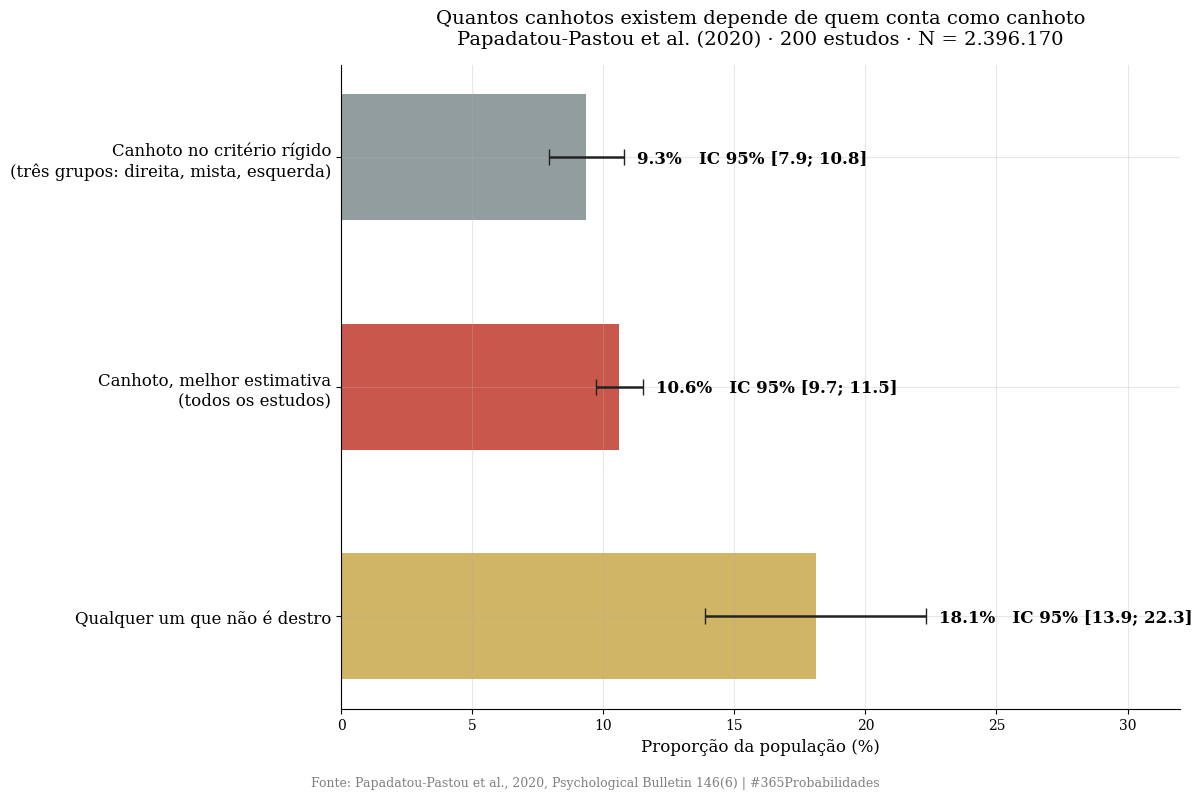
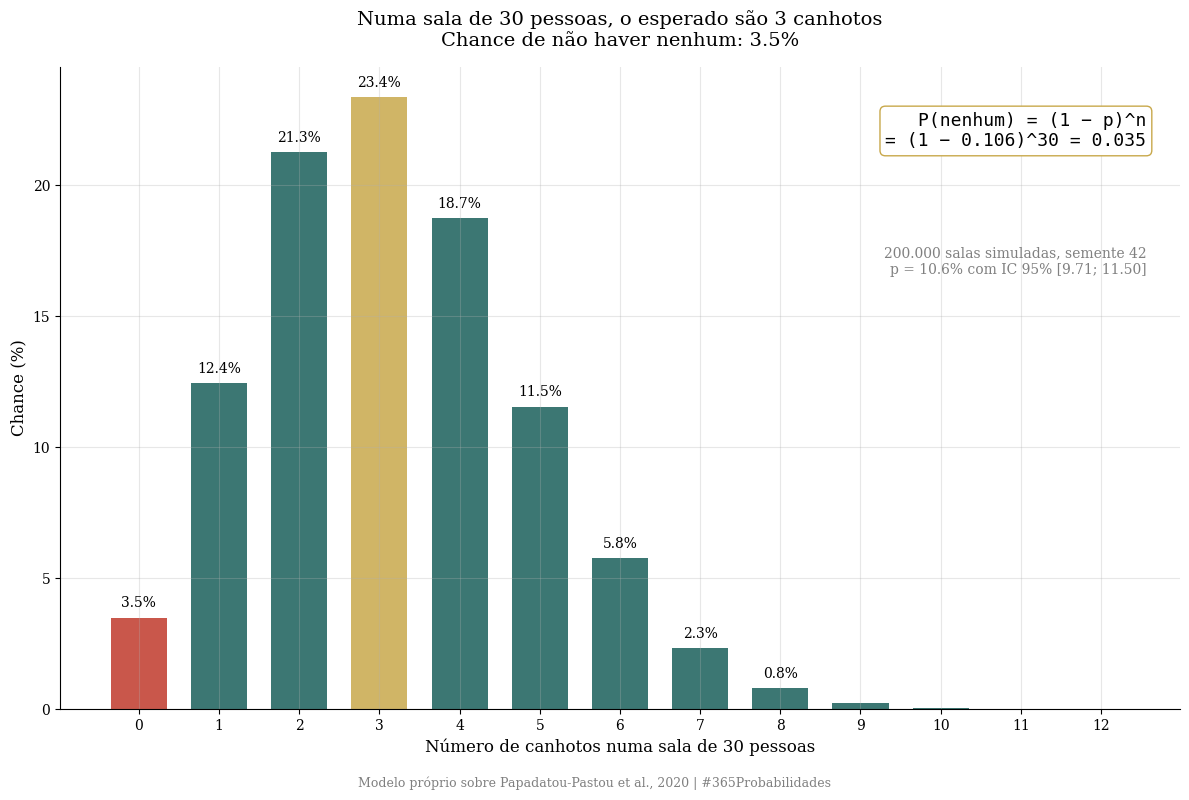
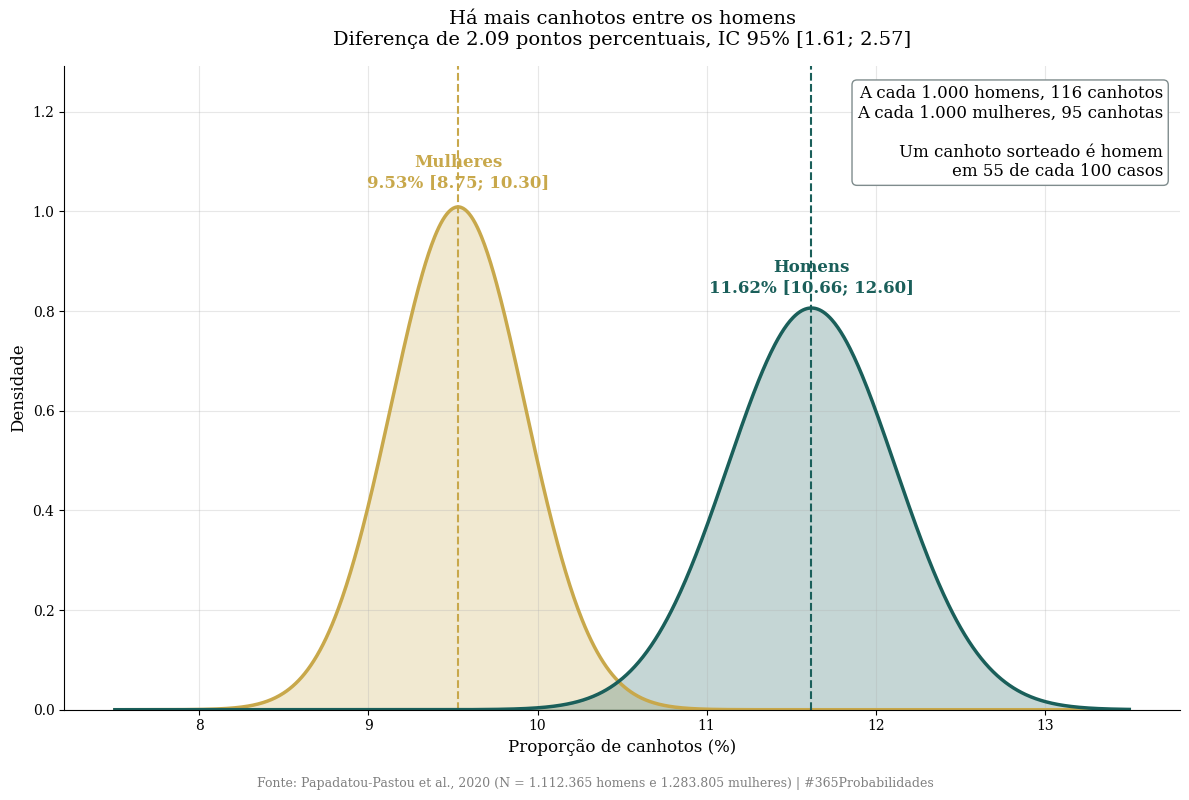
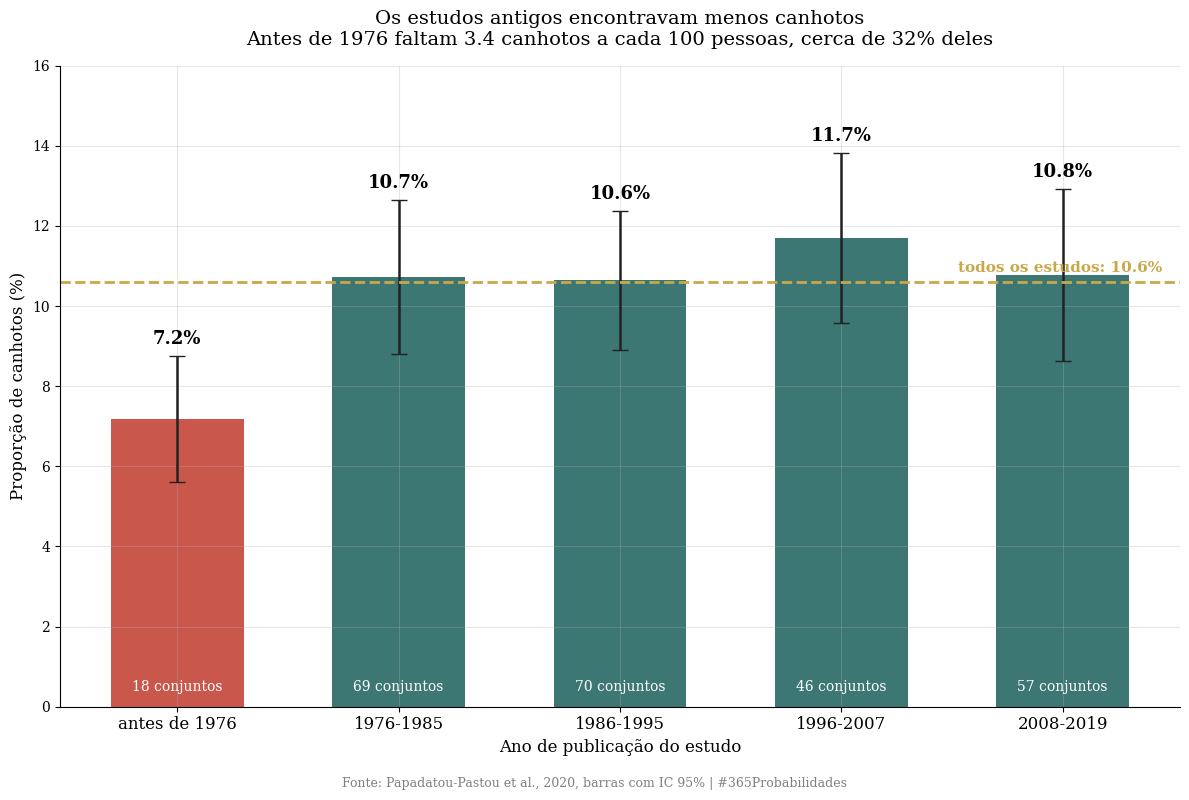
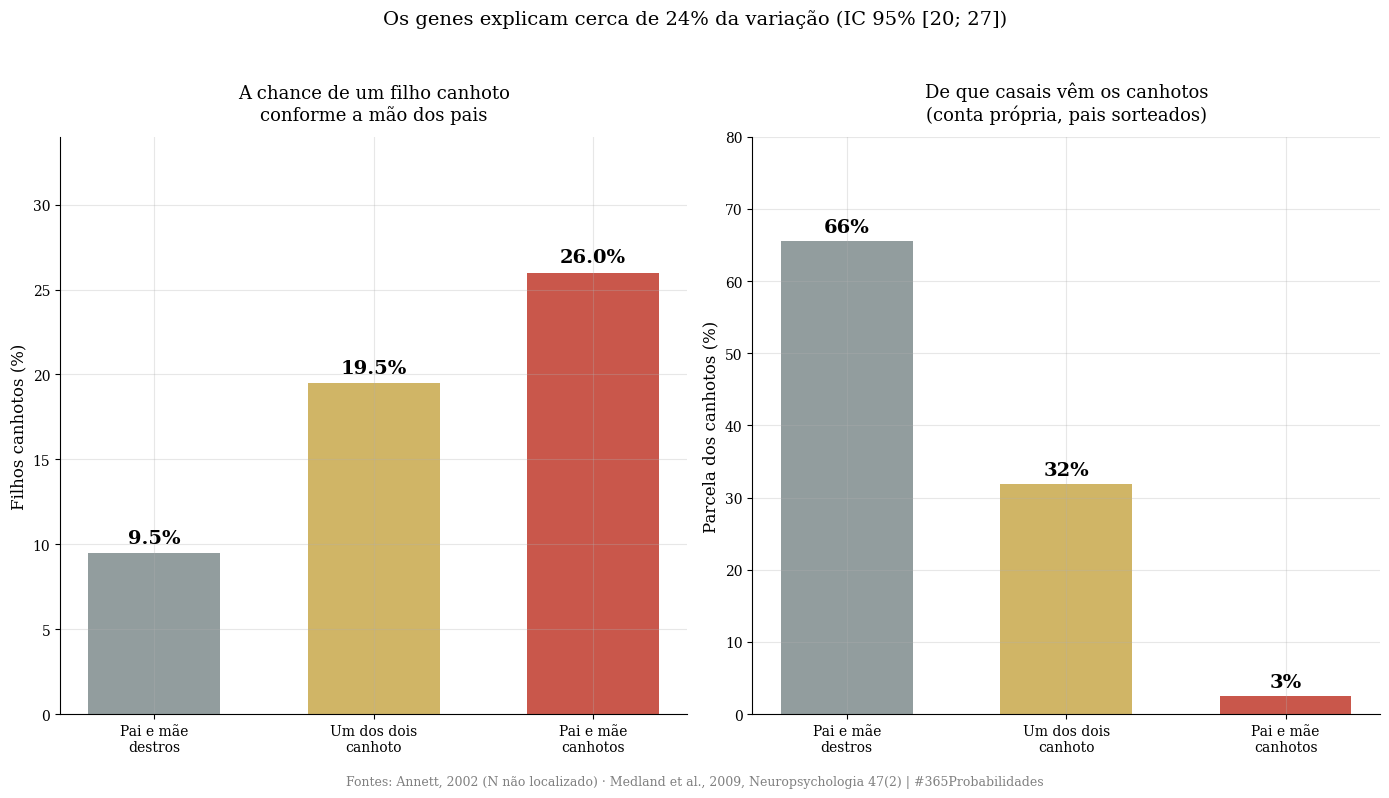

Write Python code to recreate these figures, in order.
import numpy as np
import matplotlib.pyplot as plt
from scipy import stats
from math import log, ceil

plt.rcParams['font.family'] = 'serif'
plt.rcParams['axes.spines.top'] = False
plt.rcParams['axes.spines.right'] = False
plt.rcParams['axes.grid'] = True
plt.rcParams['grid.alpha'] = 0.3
plt.rcParams['figure.facecolor'] = 'white'
plt.rcParams['axes.facecolor'] = 'white'

SEMENTE = 42
N_SIM = 200_000
rng = np.random.default_rng(SEMENTE)

VERMELHO = '#c0392b'
DOURADO = '#c8a84b'
VERDE = '#1a5f5a'
CINZA = '#7f8c8d'

print("✅ Bibliotecas carregadas")

# --- DADOS DA LITERATURA ---
# Papadatou-Pastou et al. (2020), Psychological Bulletin 146(6), 481-524
# Todos os valores em %, com IC 95% publicado: (estimativa, limite inferior, limite superior)

n_total = 2_396_170
n_homens = 1_112_365
n_mulheres = 1_283_805
k_estudos = 200
k_conjuntos = 262

# As cinco meta-análises
canhoto_total = (10.60, 9.71, 11.50)      # todos os conjuntos (k=262)
canhoto_rigido = (9.34, 7.92, 10.80)      # classificação direita/mista/esquerda (k=72, n=789.090)
canhoto_escolha = (10.20, 9.14, 11.20)    # escolha forçada direita/esquerda (k=173, n=413.560)
nao_destro = (18.10, 13.90, 22.30)        # destro contra não destro (k=26, n=1.203.403)
mao_mista = (9.33, 6.67, 12.00)           # categoria do meio (k=72, n=789.090)
sem_atletas = 10.40                       # melhor estimativa sem atletas de elite
i2_total = 97.42                          # heterogeneidade entre estudos (%)

# Sexo (meta-análise 1, todos os conjuntos)
mulheres = (9.53, 8.75, 10.30)
homens = (11.62, 10.66, 12.60)
dif_sexo = (2.09, 1.61, 2.57)             # homens menos mulheres, em pontos percentuais
ep_dif_sexo = 0.24                        # erro padrão publicado da diferença

# Época de publicação do estudo: (rótulo, estimativa, inferior, superior, conjuntos)
epocas = [
    ('antes de 1976', 7.19, 5.62, 8.76, 18),
    ('1976-1985', 10.73, 8.81, 12.65, 69),
    ('1986-1995', 10.64, 8.90, 12.38, 70),
    ('1996-2007', 11.70, 9.57, 13.82, 46),
    ('2008-2019', 10.77, 8.62, 12.92, 57),
]

# Ancestralidade inferida pelo local do estudo: (rótulo, estimativa, inferior, superior, conjuntos)
ancestralidade = [
    ('Europeia', 11.12, 10.09, 12.15, 184),
    ('África subsaariana', 7.71, 6.25, 9.18, 9),
    ('Leste da Ásia', 5.69, 3.49, 7.88, 23),
]

# Instrumento de medida
mao_de_escrever = (9.29, 8.45, 10.10)
observacao = (15.11, 9.15, 21.10)
autorrelato = 10.50
sem_autorrelato = 11.90
p_autorrelato = 0.458

# Gilbert & Wysocki (1992), como citados por Papadatou-Pastou et al. (2020)
gw_nascidos_1900 = 3.0     # "apenas 3%"
gw_nascidos_1945 = 12.0    # "quase 12%" de 1945 em diante

# Papadatou-Pastou et al. (2008): razão de chances homens/mulheres
or_sexo_2008 = (1.23, 1.19, 1.27)

# Genética
# Medland et al. (2009), Neuropsychologia 47(2): gêmeos australianos e holandeses
n_medland_pessoas = 54_270
n_medland_familias = 25_732
herdabilidade = (23.64, 20.17, 27.09)     # % da variação explicada por efeitos genéticos aditivos
# Cuellar-Partida et al. (2021), Nature Human Behaviour 5(1)
n_gwas = 1_766_671
loci_canhoto = 41
loci_duas_maos = 7
# Annett (2002), como citada por Ocklenburg: % de filhos canhotos conforme a mão dos pais
# (N por trás destes três números não localizado)
filho_canhoto = {
    'Pai e mãe destros': 9.5,
    'Um dos dois canhoto': 19.5,
    'Pai e mãe canhotos': 26.0,
}

aplica_fator_080 = False

print("=" * 68)
print("  DADOS DA LITERATURA - CANHOTOS")
print("=" * 68)
print(f"\n  Papadatou-Pastou et al. (2020), Psychological Bulletin")
print(f"  → {k_estudos} estudos, {k_conjuntos} conjuntos, N = " + f"{n_total:,}".replace(',', '.'))
print(f"\n  Proporção de canhotos, por critério (IC 95%):")
print(f"  → Critério rígido (três grupos):   {canhoto_rigido[0]:.2f}% [{canhoto_rigido[1]:.2f}; {canhoto_rigido[2]:.2f}]")
print(f"  → Escolha direita ou esquerda:     {canhoto_escolha[0]:.2f}% [{canhoto_escolha[1]:.2f}; {canhoto_escolha[2]:.2f}]")
print(f"  → MELHOR ESTIMATIVA (todos):       {canhoto_total[0]:.2f}% [{canhoto_total[1]:.2f}; {canhoto_total[2]:.2f}]")
print(f"  → Qualquer um que não é destro:    {nao_destro[0]:.2f}% [{nao_destro[1]:.2f}; {nao_destro[2]:.2f}]")
print(f"  → Usa as duas mãos (grupo do meio): {mao_mista[0]:.2f}% [{mao_mista[1]:.2f}; {mao_mista[2]:.2f}]")
print(f"  → Heterogeneidade entre estudos:   I² = {i2_total:.1f}%")
print(f"\n  Homens e mulheres:")
print(f"  → Mulheres: {mulheres[0]:.2f}% [{mulheres[1]:.2f}; {mulheres[2]:.2f}]")
print(f"  → Homens:   {homens[0]:.2f}% [{homens[1]:.2f}; {homens[2]:.2f}]")
print(f"  → Diferença: +{dif_sexo[0]:.2f} pp [{dif_sexo[1]:.2f}; {dif_sexo[2]:.2f}]")
print(f"\n  Época de publicação do estudo:")
for rot, est, lo, hi, k in epocas:
    print(f"  → {rot:<14} {est:5.2f}% [{lo:5.2f}; {hi:5.2f}]  ({k} conjuntos)")
print(f"\n  Ancestralidade (pelo local do estudo):")
for rot, est, lo, hi, k in ancestralidade:
    print(f"  → {rot:<20} {est:5.2f}% [{lo:5.2f}; {hi:5.2f}]  ({k} conjuntos)")
print(f"\n  Gilbert & Wysocki (1992), citados pela meta-análise:")
print(f"  → Nascidos em 1900: {gw_nascidos_1900:.0f}%  ·  nascidos de 1945 em diante: quase {gw_nascidos_1945:.0f}%")
print(f"\n  Genética:")
print(f"  → Medland et al. (2009): " + f"{n_medland_pessoas:,}".replace(',', '.') + " pessoas em " + f"{n_medland_familias:,}".replace(',', '.') + " famílias de gêmeos")
print(f"  → Variação explicada pelos genes: {herdabilidade[0]:.1f}% [{herdabilidade[1]:.1f}; {herdabilidade[2]:.1f}]")
print(f"  → Cuellar-Partida et al. (2021): N = " + f"{n_gwas:,}".replace(',', '.') + f", {loci_canhoto} pontos do genoma")
print(f"  Filhos canhotos conforme os pais (Annett 2002, N não localizado):")
for casal, taxa in filho_canhoto.items():
    print(f"  → {casal:<22} {taxa:.1f}%")
print(f"\n  Fator ×0,80 aplicado: {'sim' if aplica_fator_080 else 'não'}")
print("=" * 68)

# --- O MODELO ---
# Quatro contas próprias sobre os números publicados. Semente 42, 200 mil sorteios.

def erro_padrao(ic):
    # erro padrão implícito no IC 95% publicado
    return (ic[2] - ic[1]) / (2 * 1.96)

p = canhoto_total[0] / 100
ep_p = erro_padrao(canhoto_total) / 100

# ---------- Camada 1: os três critérios ----------
razao_criterios = nao_destro[0] / canhoto_rigido[0]

# ---------- Camada 2: a sala de 30 pessoas ----------
SALA = 30
esperado = SALA * p
p_nenhum = (1 - p) ** SALA                      # conta exata, binomial
p_ao_menos_um = 1 - p_nenhum
pmf = stats.binom.pmf(np.arange(0, SALA + 1), SALA, p)
mais_provavel = int(np.argmax(pmf))
faixa_95_exata = stats.binom.interval(0.95, SALA, p)

# simulação com a incerteza do próprio p
p_sim = np.clip(rng.normal(p, ep_p, N_SIM), 0.001, 0.999)
canhotos_na_sala = rng.binomial(SALA, p_sim)
p_nenhum_sim = (canhotos_na_sala == 0).mean()
faixa_95_sim = np.percentile(canhotos_na_sala, [2.5, 97.5])
p_dois_a_cinco = ((canhotos_na_sala >= 2) & (canhotos_na_sala <= 5)).mean()

# tamanho do grupo para ter ao menos um canhoto
def grupo_para(prob, taxa):
    return ceil(log(1 - prob) / log(1 - taxa))

grupo_50 = grupo_para(0.50, p)
grupo_95 = grupo_para(0.95, p)

# sensibilidade: a mesma sala com outros critérios e outras regiões
cenarios = [
    ('Critério rígido', canhoto_rigido[0]),
    ('Melhor estimativa', canhoto_total[0]),
    ('Não destros', nao_destro[0]),
    ('Estudos na Europa e descendentes', ancestralidade[0][1]),
    ('Estudos no Leste da Ásia', ancestralidade[2][1]),
]
tabela_sala = [(nome, taxa, SALA * taxa / 100, (1 - taxa / 100) ** SALA) for nome, taxa in cenarios]

# ---------- Camada 3: homens e mulheres ----------
por_mil_h = homens[0] * 10
por_mil_m = mulheres[0] * 10
pm_sim = rng.normal(mulheres[0], erro_padrao(mulheres), N_SIM)
dif_sim = rng.normal(dif_sexo[0], ep_dif_sexo, N_SIM)
ph_sim = pm_sim + dif_sim
# chance de um canhoto sorteado ser homem, supondo metade homens e metade mulheres
homem_dado_canhoto = homens[0] / (homens[0] + mulheres[0])
homem_dado_canhoto_sim = ph_sim / (ph_sim + pm_sim)
ic_homem_dado_canhoto = np.percentile(homem_dado_canhoto_sim, [2.5, 97.5])
p_dif_positiva = (dif_sim > 0).mean()
razao_h_m = homens[0] / mulheres[0]

# ---------- Camada 4: as gerações ----------
antiga = epocas[0]
ep_antiga = erro_padrao((antiga[1], antiga[2], antiga[3]))
antiga_sim = rng.normal(antiga[1], ep_antiga, N_SIM)
total_sim = p_sim * 100
faltam_sim = total_sim - antiga_sim                 # canhotos "que faltam" a cada 100 pessoas
fracao_sim = faltam_sim / total_sim                 # fração dos canhotos que não aparece
faltam = canhoto_total[0] - antiga[1]
fracao = faltam / canhoto_total[0]
ic_faltam = np.percentile(faltam_sim, [2.5, 97.5])
ic_fracao = np.percentile(fracao_sim, [2.5, 97.5])
p_antiga_menor = (faltam_sim > 0).mean()
fracao_gw = 1 - gw_nascidos_1900 / gw_nascidos_1945

# ---------- Camada 5: a família ----------
nao_genetico = 100 - herdabilidade[0]
taxas_casal = np.array(list(filho_canhoto.values())) / 100
# casais formados sem relação com a mão de cada um, com a mesma proporção p nas duas gerações
peso_casal = np.array([(1 - p) ** 2, 2 * p * (1 - p), p ** 2])
canhotos_por_casal = peso_casal * taxas_casal
p_filho_implicita = canhotos_por_casal.sum()          # checagem: deve ficar perto da proporção geral
origem_canhotos = canhotos_por_casal / p_filho_implicita
razao_um_canhoto = taxas_casal[1] / taxas_casal[0]
razao_dois_canhotos = taxas_casal[2] / taxas_casal[0]
destro_com_pais_canhotos = 1 - taxas_casal[2]

print("=" * 68)
print("  MODELO - RESULTADO")
print("=" * 68)
print(f"\n  CAMADA 1 · Os três critérios")
print(f"  → Do critério rígido ao mais frouxo: {canhoto_rigido[0]:.1f}% a {nao_destro[0]:.1f}%")
print(f"  → O critério frouxo conta {razao_criterios:.1f} vezes mais gente")
print(f"  → Melhor estimativa: {canhoto_total[0]:.1f}%, ou 1 em cada {1/p:.1f} pessoas")
print(f"\n  CAMADA 2 · A sala de {SALA} pessoas (p = {p*100:.1f}%)")
print(f"  → Canhotos esperados:                 {esperado:.1f}")
print(f"  → Número mais provável:               {mais_provavel}")
print(f"  → Faixa de 95% (conta exata):         {int(faixa_95_exata[0])} a {int(faixa_95_exata[1])}")
print(f"  → Faixa de 95% (com incerteza de p):  {int(faixa_95_sim[0])} a {int(faixa_95_sim[1])}")
print(f"  → P(entre 2 e 5 canhotos):            {p_dois_a_cinco*100:.1f}%")
print(f"  → P(nenhum canhoto), conta exata:     {p_nenhum*100:.1f}%")
print(f"  → P(nenhum canhoto), simulação:       {p_nenhum_sim*100:.1f}%")
print(f"  → P(ao menos um canhoto):             {p_ao_menos_um*100:.1f}%")
print(f"  → Grupo para 50% de chance de ter um: {grupo_50} pessoas")
print(f"  → Grupo para 95% de chance de ter um: {grupo_95} pessoas")
print(f"\n  A mesma sala com outras réguas:")
for nome, taxa, esp, pn in tabela_sala:
    print(f"  → {nome:<34} {taxa:5.2f}%  esperados {esp:4.1f}  P(nenhum) {pn*100:5.1f}%")
print(f"\n  CAMADA 3 · Homens e mulheres")
print(f"  → A cada 1.000 homens:   {por_mil_h:.0f} canhotos")
print(f"  → A cada 1.000 mulheres: {por_mil_m:.0f} canhotas")
print(f"  → Razão homens/mulheres: {razao_h_m:.2f}")
print(f"  → P(a diferença ser positiva): {p_dif_positiva*100:.1f}%")
print(f"  → P(homem | canhoto), com metade de cada sexo: {homem_dado_canhoto*100:.1f}% "
      f"[{ic_homem_dado_canhoto[0]*100:.1f}; {ic_homem_dado_canhoto[1]*100:.1f}]")
print(f"\n  CAMADA 4 · As gerações")
print(f"  → Estudos antes de 1976: {antiga[1]:.2f}%  ·  todos os estudos: {canhoto_total[0]:.2f}%")
print(f"  → Diferença: {faltam:.1f} canhotos a cada 100 pessoas [{ic_faltam[0]:.1f}; {ic_faltam[1]:.1f}]")
print(f"  → Fração dos canhotos que não aparece nos estudos antigos: {fracao*100:.0f}% "
      f"[{ic_fracao[0]*100:.0f}; {ic_fracao[1]*100:.0f}]")
print(f"  → P(estudos antigos abaixo da estimativa geral): {p_antiga_menor*100:.1f}%")
print(f"  → Mesma conta com Gilbert & Wysocki (3% contra quase 12%): {fracao_gw*100:.0f}%")
print(f"\n  CAMADA 5 · A família")
print(f"  → Variação explicada pelos genes: {herdabilidade[0]:.0f}%  ·  por fatores não herdados: {nao_genetico:.0f}%")
print(f"  → Um dos pais canhoto: chance {razao_um_canhoto:.1f} vezes a de dois pais destros")
print(f"  → Os dois pais canhotos: chance {razao_dois_canhotos:.1f} vezes a de dois pais destros")
print(f"  → Mesmo com pai e mãe canhotos, {destro_com_pais_canhotos*100:.0f}% dos filhos são destros")
print(f"  → Tipos de casal (pais sorteados, p = {p*100:.1f}%): "
      f"dois destros {peso_casal[0]*100:.1f}%, um canhoto {peso_casal[1]*100:.1f}%, dois canhotos {peso_casal[2]*100:.1f}%")
print(f"  → De cada 100 canhotos, {origem_canhotos[0]*100:.0f} têm pai e mãe destros, "
      f"{origem_canhotos[1]*100:.0f} têm um dos pais canhoto e {origem_canhotos[2]*100:.0f} têm os dois")
print(f"  → Checagem: proporção de filhos canhotos implícita na conta = {p_filho_implicita*100:.1f}% "
      f"(estimativa geral {canhoto_total[0]:.1f}%)")
print("=" * 68)

# --- VISUALIZAÇÃO - GRÁFICOS SEPARADOS ---

# ── GRÁFICO 1 · Os três critérios ──
fig1, ax1 = plt.subplots(figsize=(12, 8))
rotulos1 = ['Canhoto no critério rígido\n(três grupos: direita, mista, esquerda)',
            'Canhoto, melhor estimativa\n(todos os estudos)',
            'Qualquer um que não é destro']
dados1 = [canhoto_rigido, canhoto_total, nao_destro]
cores1 = [CINZA, VERMELHO, DOURADO]
ypos = np.arange(len(dados1))[::-1]
for y, d, c in zip(ypos, dados1, cores1):
    ax1.barh(y, d[0], color=c, alpha=0.85, height=0.55)
    ax1.errorbar(d[0], y, xerr=[[d[0] - d[1]], [d[2] - d[0]]], color='#222', capsize=6, lw=1.8)
    ax1.text(d[2] + 0.5, y, f'{d[0]:.1f}%   IC 95% [{d[1]:.1f}; {d[2]:.1f}]',
             va='center', fontsize=12, fontweight='bold')
ax1.set_yticks(ypos)
ax1.set_yticklabels(rotulos1, fontsize=12)
ax1.set_xlim(0, 32)
ax1.set_xlabel('Proporção da população (%)', fontsize=12)
ax1.set_title('Quantos canhotos existem depende de quem conta como canhoto\n'
              'Papadatou-Pastou et al. (2020) · 200 estudos · N = 2.396.170', fontsize=14, pad=15)
plt.figtext(0.5, 0.01, 'Fonte: Papadatou-Pastou et al., 2020, Psychological Bulletin 146(6) | #365Probabilidades',
            ha='center', fontsize=9, color='gray')
plt.tight_layout(rect=[0, 0.03, 1, 1])
plt.savefig('dia-157-grafico-01-criterios.png', dpi=150, bbox_inches='tight')
plt.close()
print("✅ Gráfico 1 salvo!")

# ── GRÁFICO 2 · A sala de 30 pessoas ──
fig2, ax2 = plt.subplots(figsize=(12, 8))
k_vals = np.arange(0, 13)
freq_sim = np.array([(canhotos_na_sala == k).mean() for k in k_vals]) * 100
cores2 = [VERMELHO if k == 0 else (DOURADO if k == mais_provavel else VERDE) for k in k_vals]
ax2.bar(k_vals, freq_sim, color=cores2, alpha=0.85, width=0.7)
for k, f in zip(k_vals, freq_sim):
    if f >= 0.5:
        ax2.text(k, f + 0.4, f'{f:.1f}%', ha='center', fontsize=10)
ax2.set_xticks(k_vals)
ax2.set_xlabel(f'Número de canhotos numa sala de {SALA} pessoas', fontsize=12)
ax2.set_ylabel('Chance (%)', fontsize=12)
ax2.set_title(f'Numa sala de {SALA} pessoas, o esperado são {esperado:.0f} canhotos\n'
              f'Chance de não haver nenhum: {p_nenhum*100:.1f}%', fontsize=14, pad=15)
ax2.text(0.97, 0.93, f'P(nenhum) = (1 − p)^n\n= (1 − {p:.3f})^{SALA} = {p_nenhum:.3f}',
         transform=ax2.transAxes, ha='right', va='top', fontsize=13, family='monospace',
         bbox=dict(boxstyle='round', facecolor='white', edgecolor=DOURADO))
ax2.text(0.97, 0.72, f'{N_SIM:,}'.replace(',', '.') + f' salas simuladas, semente {SEMENTE}\n' +
         f'p = {p*100:.1f}% com IC 95% [{canhoto_total[1]:.2f}; {canhoto_total[2]:.2f}]',
         transform=ax2.transAxes, ha='right', va='top', fontsize=10, color='gray')
plt.figtext(0.5, 0.01, 'Modelo próprio sobre Papadatou-Pastou et al., 2020 | #365Probabilidades',
            ha='center', fontsize=9, color='gray')
plt.tight_layout(rect=[0, 0.03, 1, 1])
plt.savefig('dia-157-grafico-02-sala-de-30.png', dpi=150, bbox_inches='tight')
plt.close()
print("✅ Gráfico 2 salvo!")

# ── GRÁFICO 3 · Homens e mulheres ──
fig3, ax3 = plt.subplots(figsize=(12, 8))
x = np.linspace(7.5, 13.5, 1000)
for nome, d, c in [('Mulheres', mulheres, DOURADO), ('Homens', homens, VERDE)]:
    dens = stats.norm.pdf(x, d[0], erro_padrao(d))
    ax3.plot(x, dens, color=c, lw=2.5)
    ax3.fill_between(x, dens, alpha=0.25, color=c)
    ax3.axvline(d[0], color=c, ls='--', lw=1.5)
    ax3.text(d[0], dens.max() * 1.04, f'{nome}\n{d[0]:.2f}% [{d[1]:.2f}; {d[2]:.2f}]',
             ha='center', fontsize=12, fontweight='bold', color=c)
ax3.set_ylim(0, ax3.get_ylim()[1] * 1.22)
ax3.set_xlabel('Proporção de canhotos (%)', fontsize=12)
ax3.set_ylabel('Densidade', fontsize=12)
ax3.set_title('Há mais canhotos entre os homens\n'
              f'Diferença de {dif_sexo[0]:.2f} pontos percentuais, IC 95% [{dif_sexo[1]:.2f}; {dif_sexo[2]:.2f}]',
              fontsize=14, pad=15)
ax3.text(0.985, 0.97, f'A cada 1.000 homens, {por_mil_h:.0f} canhotos\n'
                     f'A cada 1.000 mulheres, {por_mil_m:.0f} canhotas\n\n'
                     f'Um canhoto sorteado é homem\nem {homem_dado_canhoto*100:.0f} de cada 100 casos',
         transform=ax3.transAxes, fontsize=12, va='top', ha='right',
         bbox=dict(boxstyle='round', facecolor='white', edgecolor=CINZA))
plt.figtext(0.5, 0.01, 'Fonte: Papadatou-Pastou et al., 2020 (N = 1.112.365 homens e 1.283.805 mulheres) | #365Probabilidades',
            ha='center', fontsize=9, color='gray')
plt.tight_layout(rect=[0, 0.03, 1, 1])
plt.savefig('dia-157-grafico-03-homens-e-mulheres.png', dpi=150, bbox_inches='tight')
plt.close()
print("✅ Gráfico 3 salvo!")

# ── GRÁFICO 4 · As gerações ──
fig4, ax4 = plt.subplots(figsize=(12, 8))
xs = np.arange(len(epocas))
ests = [e[1] for e in epocas]
los = [e[1] - e[2] for e in epocas]
his = [e[3] - e[1] for e in epocas]
cores4 = [VERMELHO] + [VERDE] * (len(epocas) - 1)
ax4.bar(xs, ests, color=cores4, alpha=0.85, width=0.6)
ax4.errorbar(xs, ests, yerr=[los, his], fmt='none', color='#222', capsize=6, lw=1.8)
for xi, e in zip(xs, epocas):
    ax4.text(xi, e[3] + 0.3, f'{e[1]:.1f}%', ha='center', fontsize=13, fontweight='bold')
    ax4.text(xi, 0.4, f'{e[4]} conjuntos', ha='center', fontsize=10, color='white')
ax4.axhline(canhoto_total[0], color=DOURADO, ls='--', lw=2)
ax4.text(len(epocas) - 0.55, canhoto_total[0] + 0.25, f'todos os estudos: {canhoto_total[0]:.1f}%',
         ha='right', fontsize=11, color=DOURADO, fontweight='bold')
ax4.set_xticks(xs)
ax4.set_xticklabels([e[0] for e in epocas], fontsize=12)
ax4.set_ylim(0, 16)
ax4.set_xlabel('Ano de publicação do estudo', fontsize=12)
ax4.set_ylabel('Proporção de canhotos (%)', fontsize=12)
ax4.set_title('Os estudos antigos encontravam menos canhotos\n'
              f'Antes de 1976 faltam {faltam:.1f} canhotos a cada 100 pessoas, cerca de {fracao*100:.0f}% deles',
              fontsize=14, pad=15)
plt.figtext(0.5, 0.01, 'Fonte: Papadatou-Pastou et al., 2020, barras com IC 95% | #365Probabilidades',
            ha='center', fontsize=9, color='gray')
plt.tight_layout(rect=[0, 0.03, 1, 1])
plt.savefig('dia-157-grafico-04-geracoes.png', dpi=150, bbox_inches='tight')
plt.close()
print("✅ Gráfico 4 salvo!")

# ── GRÁFICO 5 · A família ──
fig5, (ax5a, ax5b) = plt.subplots(1, 2, figsize=(14, 8))
casais = ['Pai e mãe\ndestros', 'Um dos dois\ncanhoto', 'Pai e mãe\ncanhotos']
cores5 = [CINZA, DOURADO, VERMELHO]
ax5a.bar(casais, taxas_casal * 100, color=cores5, alpha=0.85, width=0.6)
for i, t in enumerate(taxas_casal * 100):
    ax5a.text(i, t + 0.6, f'{t:.1f}%', ha='center', fontsize=14, fontweight='bold')
ax5a.set_ylim(0, 34)
ax5a.set_ylabel('Filhos canhotos (%)', fontsize=12)
ax5a.set_title('A chance de um filho canhoto\nconforme a mão dos pais', fontsize=13, pad=12)
ax5b.bar(casais, origem_canhotos * 100, color=cores5, alpha=0.85, width=0.6)
for i, t in enumerate(origem_canhotos * 100):
    ax5b.text(i, t + 1.2, f'{t:.0f}%', ha='center', fontsize=14, fontweight='bold')
ax5b.set_ylim(0, 80)
ax5b.set_ylabel('Parcela dos canhotos (%)', fontsize=12)
ax5b.set_title('De que casais vêm os canhotos\n(conta própria, pais sorteados)', fontsize=13, pad=12)
fig5.suptitle(f'Os genes explicam cerca de {herdabilidade[0]:.0f}% da variação '
              f'(IC 95% [{herdabilidade[1]:.0f}; {herdabilidade[2]:.0f}])', fontsize=14)
plt.figtext(0.5, 0.01, 'Fontes: Annett, 2002 (N não localizado) · Medland et al., 2009, Neuropsychologia 47(2) | #365Probabilidades',
            ha='center', fontsize=9, color='gray')
plt.tight_layout(rect=[0, 0.03, 1, 0.95])
plt.savefig('dia-157-grafico-05-familia.png', dpi=150, bbox_inches='tight')
plt.close()
print("✅ Gráfico 5 salvo!")
